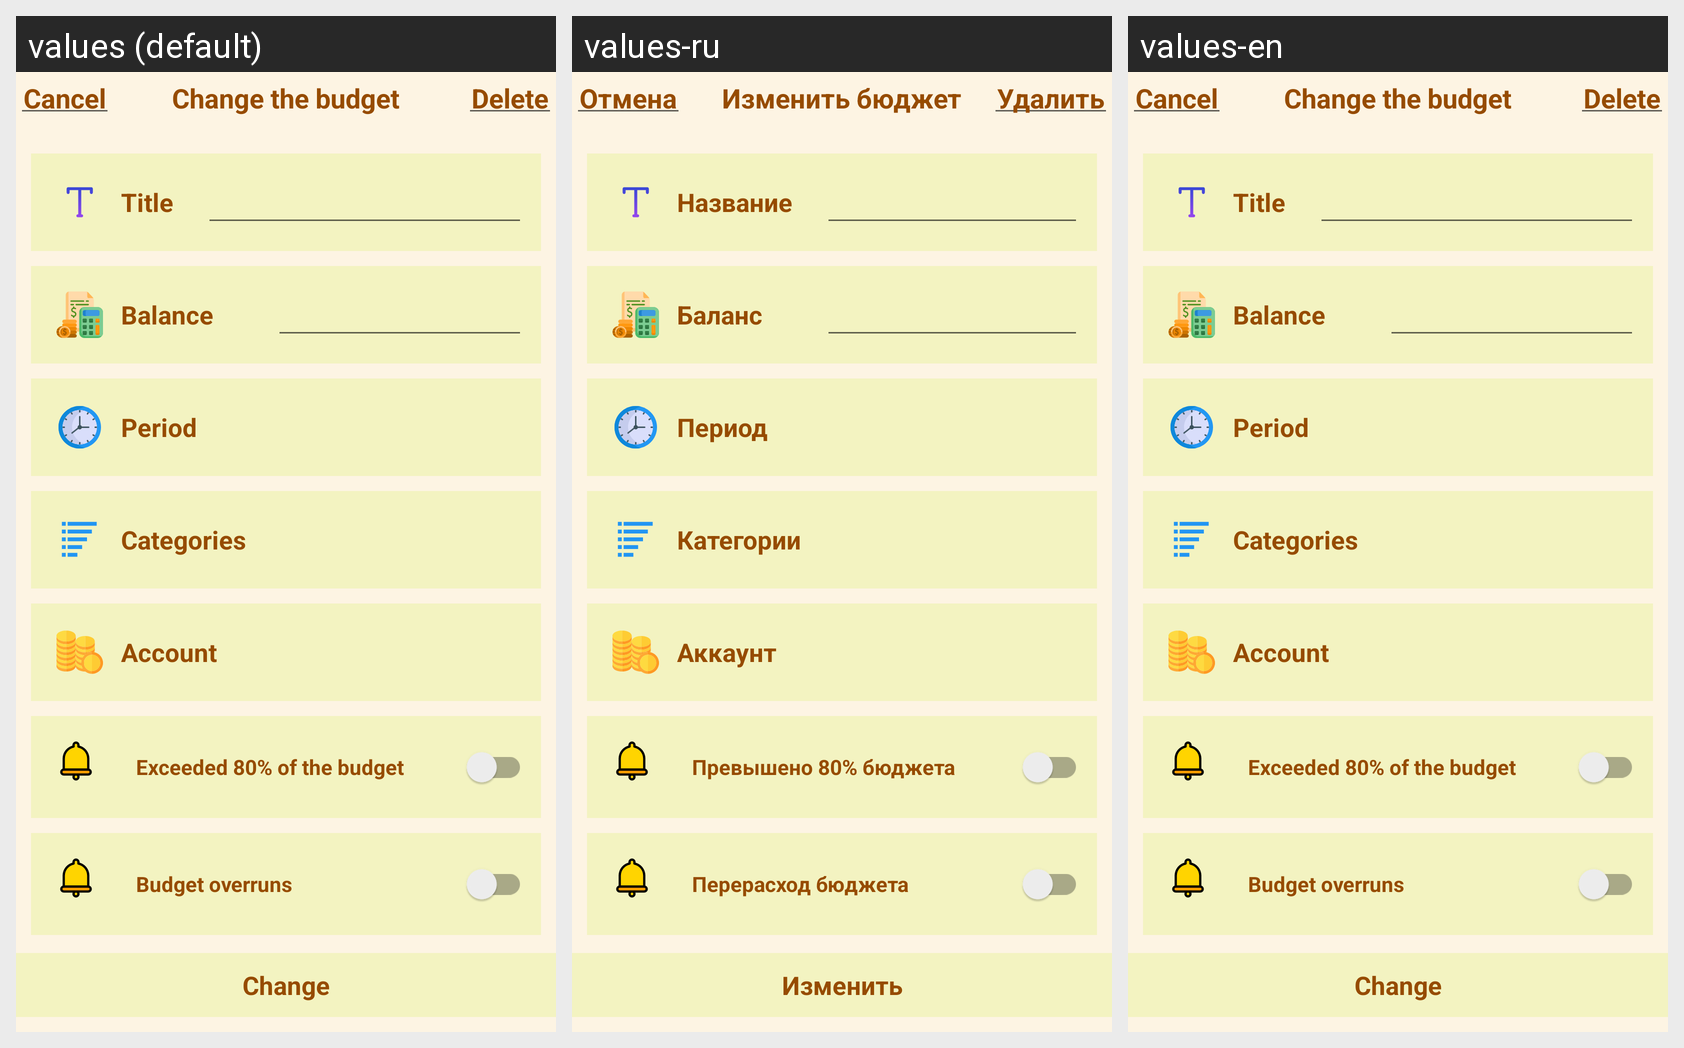

For this localized Android screen grid, give each drawn string resource with its value in every locale shown.
Android screen res/layout/fragment_bottom_sheet_budget_update.xml rendered under 3 locales, left to right: values (default), values-ru, values-en. Device: Nexus 5 (rendered at 1080×1920; each locale shown at half size, 540×960, under a caption strip naming it); theme Theme.Finans.
Strings drawn on this screen, with the default value and each locale's value (text and hints the layout hard-codes, and strings that could not be matched under every locale, appear in the picture but are not listed):

cancel
  values: Cancel
  values-ru: Отмена
  values-en: Cancel

changeBudget
  values: Change the budget
  values-ru: Изменить бюджет
  values-en: Change the budget

delete
  values: Delete
  values-ru: Удалить
  values-en: Delete

title
  values: Title
  values-ru: Название
  values-en: Title

balance
  values: Balance
  values-ru: Баланс
  values-en: Balance

period
  values: Period
  values-ru: Период
  values-en: Period

categories
  values: Categories
  values-ru: Категории
  values-en: Categories

account
  values: Account
  values-ru: Аккаунт
  values-en: Account

budget20
  values: Exceeded 80% of the budget
  values-ru: Превышено 80% бюджета
  values-en: Exceeded 80% of the budget

budgetOverruns
  values: Budget overruns
  values-ru: Перерасход бюджета
  values-en: Budget overruns

update
  values: Change
  values-ru: Изменить
  values-en: Change
